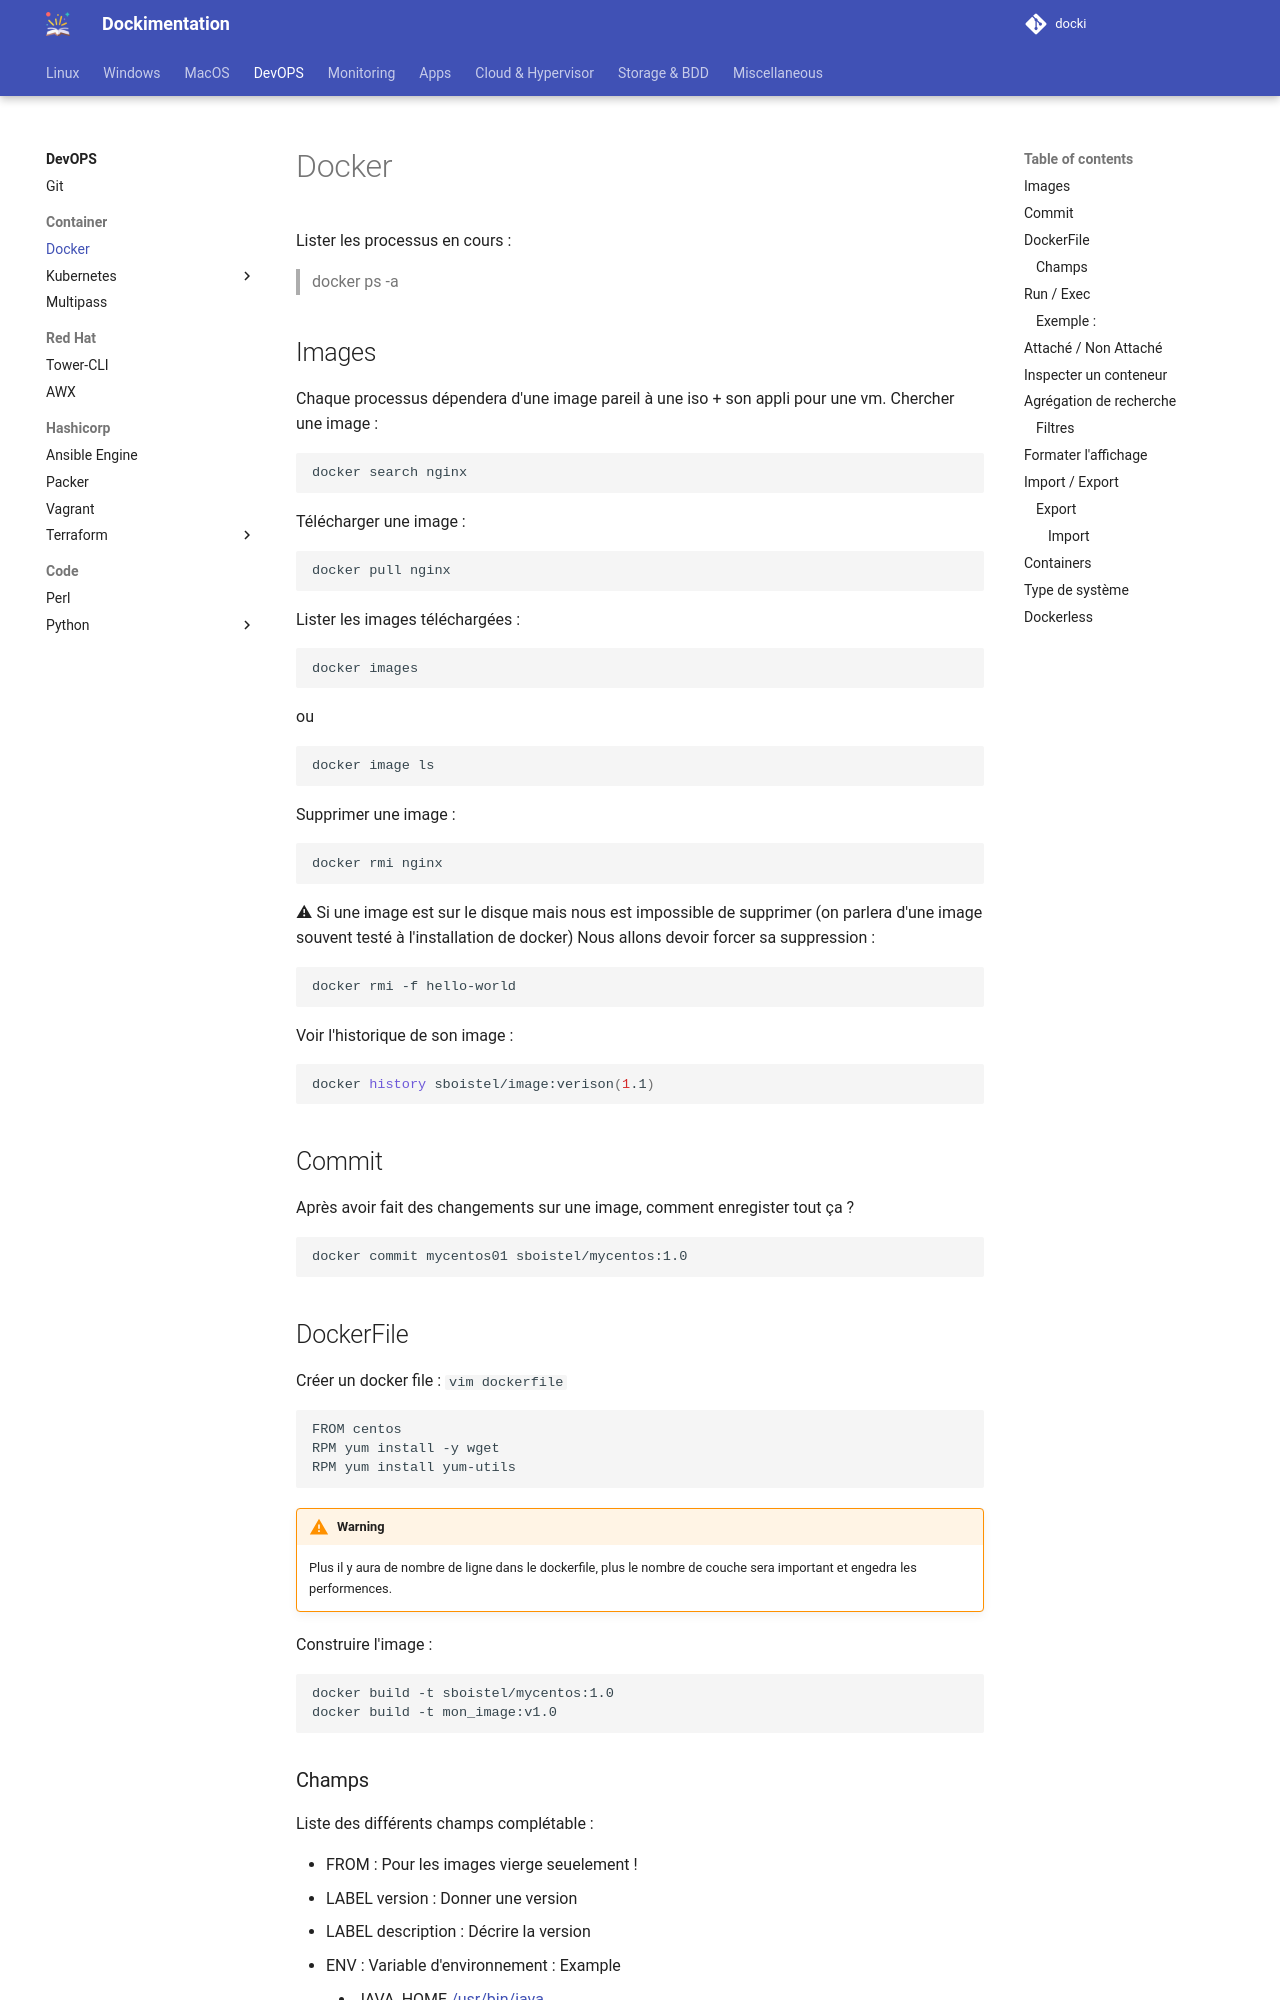

repository: sboistel/docki · page: dev/docker/index.html · generator: mkdocs

# Docker

Lister les processus en cours :
>    docker ps -a

### Images

Chaque processus dépendera d'une image pareil à une iso + son appli pour une vm.
Chercher une image :

```bash
docker search nginx
```

Télécharger une image : 

```bash
docker pull nginx
```

Lister les images téléchargées :

```bash
docker images
```

ou

```bash
docker image ls
```

Supprimer une image :

```bash
docker rmi nginx
```

⚠ Si une image est sur le disque mais nous est impossible de supprimer (on parlera d'une image souvent testé à l'installation de docker)
Nous allons devoir forcer sa suppression :

```bash
docker rmi -f hello-world
```

Voir l'historique de son image :

```bash
docker history sboistel/image:verison(1.1)
```

## Commit

Après avoir fait des changements sur une image, comment enregister tout ça ?

```bash
docker commit mycentos01 sboistel/mycentos:1.0
```

## DockerFile

Créer un docker file : `vim dockerfile`

```yml
FROM centos
RPM yum install -y wget
RPM yum install yum-utils
```

⚠ Attention, plus il y aura de nombre de ligne dans le dockerfile, plus le nombre de couche sera important et engedra les performences.
Construire l'image :

```bash
docker build -t sboistel/mycentos:1.0
docker build -t mon_image:v1.0
```
